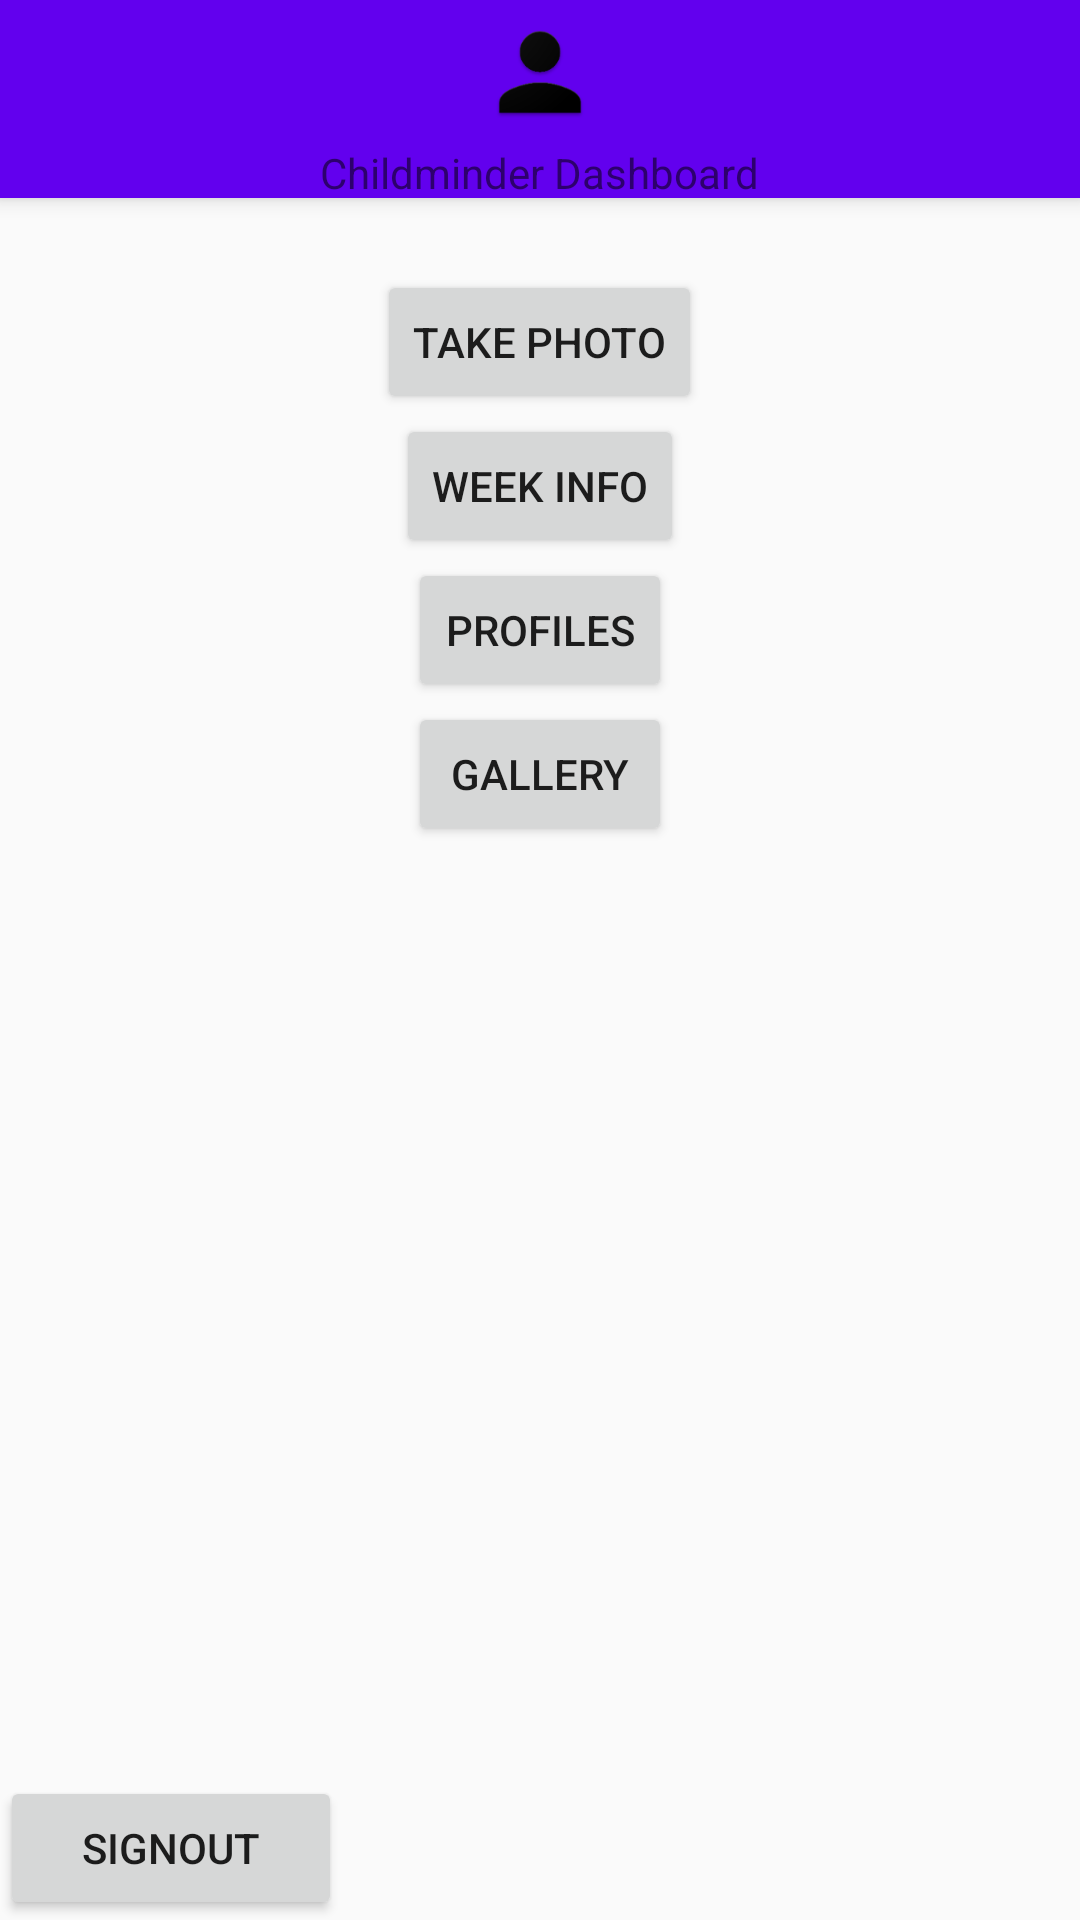

Reconstruct the res/layout file that produces this screen, plus the resources it refers to.
<!-- AndroidManifest.xml: application theme AppTheme -->
<!-- res/layout/activity_child_minder_dashborad.xml -->
<?xml version="1.0" encoding="utf-8"?>
<android.support.design.widget.CoordinatorLayout
    xmlns:android="http://schemas.android.com/apk/res/android"
    xmlns:app="http://schemas.android.com/apk/res-auto"
    xmlns:tools="http://schemas.android.com/tools"
    android:layout_width="match_parent"
    android:layout_height="match_parent"
    tools:context="example.github.com.childadventure.ChildMinderDashboard">
    <android.support.design.widget.AppBarLayout
        android:name="@+name/childminder_dashboard"
        android:layout_width="match_parent"
        android:layout_height="66dp">
        <ImageView
            android:layout_width="wrap_content"
            android:layout_height="wrap_content"
            android:layout_gravity="center"
            android:src="@mipmap/ic_profile"/>
        <TextView
            android:layout_width="wrap_content"
            android:layout_height="wrap_content"
            android:layout_gravity="center"
            android:text="@string/nounou"/>
    </android.support.design.widget.AppBarLayout>

    <RelativeLayout
        android:layout_width="match_parent"
        android:layout_height="wrap_content"
        android:paddingTop="90dp">

        <LinearLayout
            android:layout_width="match_parent"
            android:layout_height="wrap_content"
            android:orientation="vertical">

            <Button
                android:id="@+id/take_photo"
                android:name="@+name/take_photo"
                android:layout_width="wrap_content"
                android:layout_gravity="center"
                android:layout_height="wrap_content"
                android:onClick="sendTo"
                android:text="@string/take_photo" />

            <Button
                android:name="@+name/week_info"
                android:id="@+id/week_info"
                android:layout_width="wrap_content"
                android:layout_height="wrap_content"
                android:layout_gravity="center"
                android:onClick="sendTo"
                android:text="@string/week" />

            <Button
                android:id="@+id/profiles"
                android:name="@+name/profiles"
                android:layout_width="wrap_content"
                android:layout_height="wrap_content"
                android:layout_gravity="center"
                android:text="@string/profiles" />

            <Button
                android:id="@+id/gallery"
                android:name="@+name/gallery"
                android:layout_width="wrap_content"
                android:layout_height="wrap_content"
                android:layout_gravity="center"
                android:text="@string/gallery" />
        </LinearLayout>

        <Button
            android:name="@+name/sign_out"
            android:id="@+id/sign_out"
            android:layout_alignParentBottom="true"
            android:text="@string/signout"
            android:layout_width="114dp"
            android:layout_height="wrap_content" />
    </RelativeLayout>


</android.support.design.widget.CoordinatorLayout>
<!-- resources referenced by this layout -->
<resources>
  <!-- mipmap ic_profile: png bitmap (mipmap-hdpi, 1838 bytes) -->
  <string name="gallery">Gallery</string>
  <string name="nounou">Childminder Dashboard</string>
  <string name="profiles">Profiles</string>
  <string name="signout">signout</string>
  <string name="take_photo">Take photo</string>
  <string name="week">Week info</string>
  <style name="AppTheme" parent="Theme.AppCompat.Light.DarkActionBar">
          
          <item name="colorPrimary">@color/colorPrimary</item>
          <item name="colorPrimaryDark">@color/colorPrimaryDark</item>
          <item name="colorAccent">@color/colorAccent</item>
      </style>
  <!-- not gathered from this repository: default colours our renderer supplied (Android Studio template values) -->
  <color name="colorPrimary">#FF6200EE</color>
  <color name="colorPrimaryDark">#FF3700B3</color>
  <color name="colorAccent">#FF03DAC5</color>
</resources>
